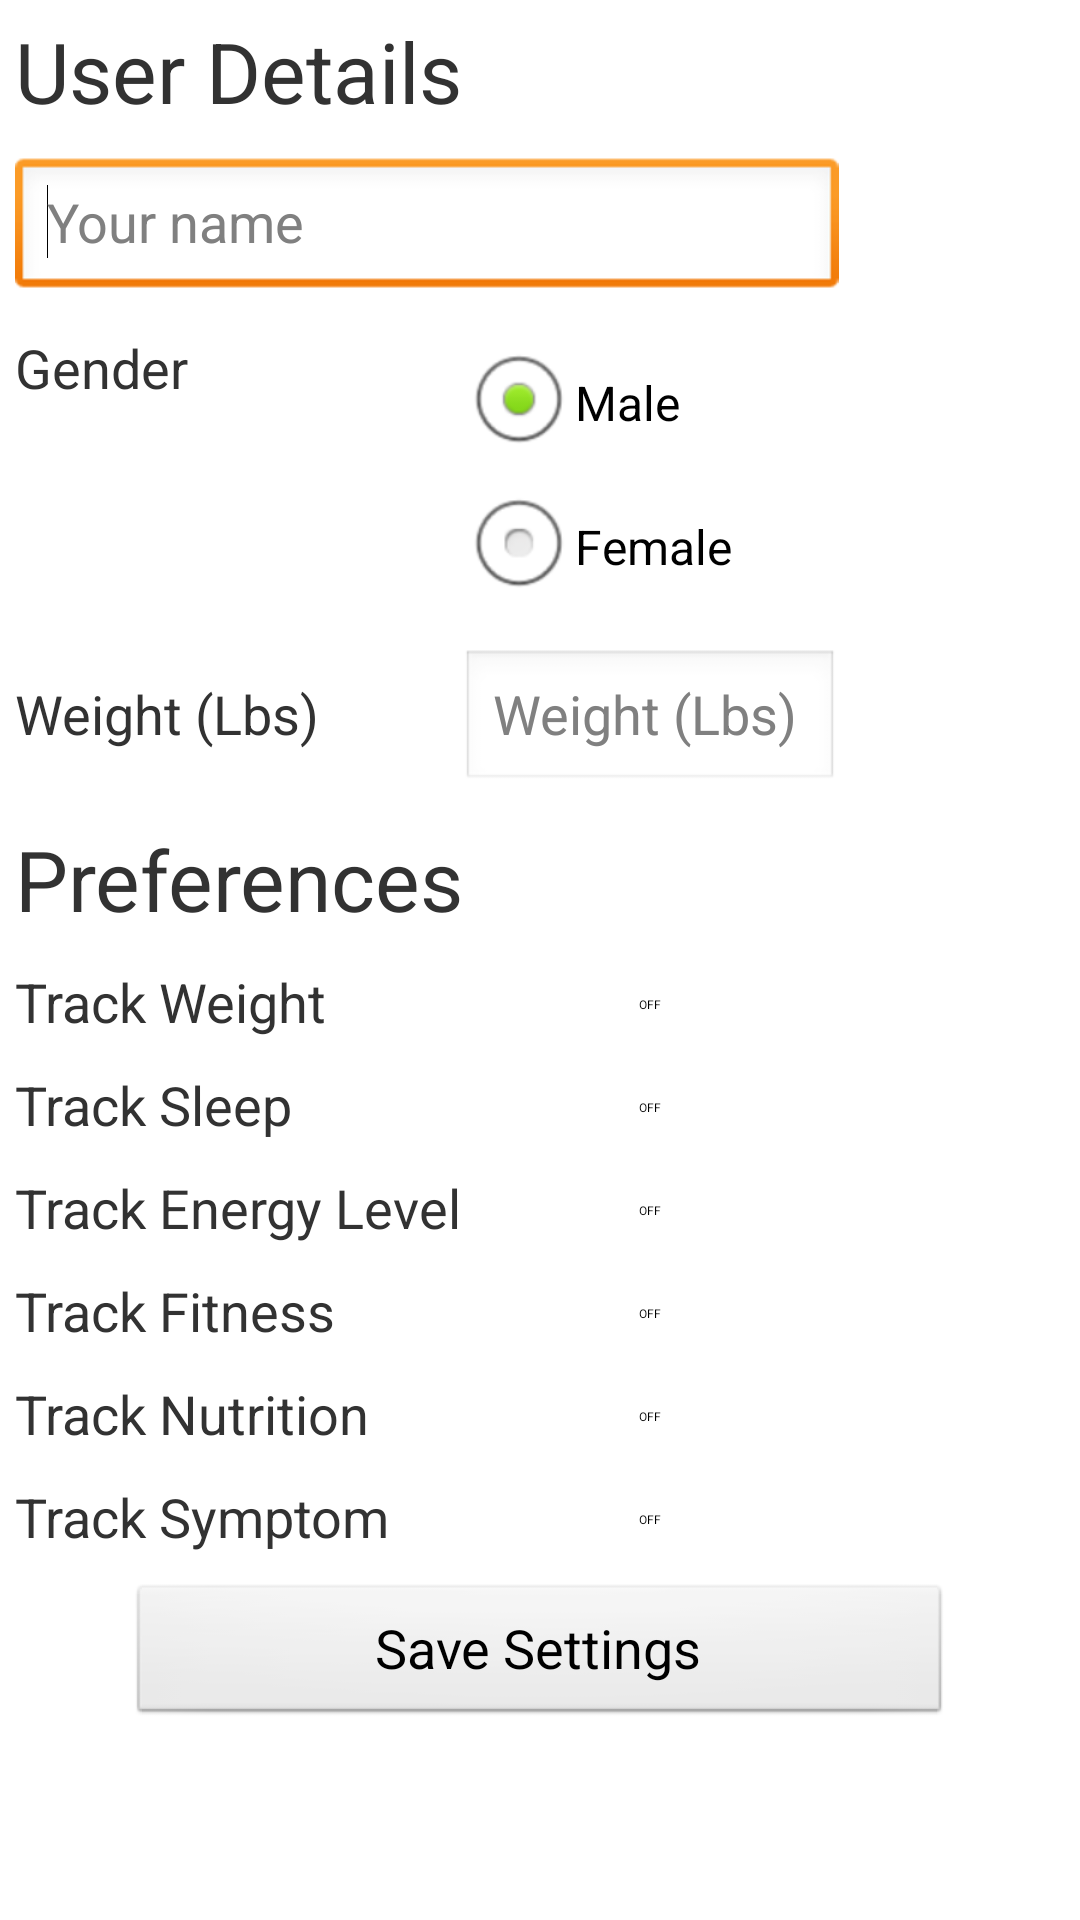

Android layout source for this screen:
<!-- AndroidManifest.xml: application theme AppTheme -->
<!-- res/layout/preferences.xml -->
<?xml version="1.0" encoding="utf-8"?>
<ScrollView xmlns:android="http://schemas.android.com/apk/res/android"
    android:layout_width="fill_parent"
    android:layout_height="fill_parent" >

    <TableLayout
        android:id="@+id/TableLayout1"
        android:layout_width="match_parent"
        android:layout_height="wrap_content" >

        <TableRow
            android:id="@+id/tableRow1"
            android:layout_width="wrap_content"
            android:layout_height="wrap_content"
            android:padding="5dip" >

            <TextView
                android:id="@+id/textView1"
                style="@style/heading"
                android:layout_width="wrap_content"
                android:layout_height="wrap_content"
                android:layout_span="2"
                android:text="@string/user_details" />
        </TableRow>

        <TableRow
            android:id="@+id/tableRow2"
            android:layout_width="wrap_content"
            android:layout_height="wrap_content"
            android:padding="5dip" >

            <EditText
                android:id="@+id/txtUserName"
                android:layout_width="wrap_content"
                android:layout_height="wrap_content"
                android:layout_span="2"
                android:ems="20"
                android:hint="@string/yourname"
                android:inputType="textPersonName" >

                <requestFocus />
            </EditText>
        </TableRow>

        <TableRow
            android:id="@+id/tableRow3"
            android:layout_width="wrap_content"
            android:layout_height="wrap_content"
            android:padding="5dip" >

            <TextView
                android:id="@+id/textView2"
                style="@style/label"
                android:layout_width="wrap_content"
                android:layout_height="wrap_content"
                android:text="@string/gender" />

            <RadioGroup
                android:id="@+id/rdgrpGender"
                android:layout_width="wrap_content"
                android:layout_height="wrap_content" >

                <RadioButton
                    android:id="@+id/radMale"
                    android:layout_width="wrap_content"
                    android:layout_height="wrap_content"
                    android:checked="true"
                    android:text="@string/male" />

                <RadioButton
                    android:id="@+id/radFemale"
                    android:layout_width="wrap_content"
                    android:layout_height="wrap_content"
                    android:text="@string/female" />
            </RadioGroup>
        </TableRow>

        <TableRow
            android:id="@+id/tableRow4"
            android:layout_width="wrap_content"
            android:layout_height="wrap_content"
            android:padding="5dip" >

            <TextView
                android:id="@+id/textView3"
                style="@style/label"
                android:layout_width="wrap_content"
                android:layout_height="wrap_content"
                android:text="@string/weight" />

            <EditText
                android:id="@+id/txtUserWeight"
                android:layout_width="wrap_content"
                android:layout_height="wrap_content"
                android:ems="6"
                android:hint="@string/weight"
                android:inputType="numberDecimal" />
        </TableRow>

        <TableRow
            android:id="@+id/tableRow5"
            android:layout_width="wrap_content"
            android:layout_height="wrap_content"
            android:padding="5dip" >

            <TextView
                android:id="@+id/textView4"
                style="@style/heading"
                android:layout_width="wrap_content"
                android:layout_height="wrap_content"
                android:layout_span="2"
                android:text="@string/preferences" />
        </TableRow>

        <TableRow
            android:id="@+id/tableRow6"
            android:layout_width="wrap_content"
            android:layout_height="wrap_content"
            android:padding="5dip" >

            <TextView
                android:id="@+id/textView5"
                style="@style/label"
                android:layout_width="wrap_content"
                android:layout_height="wrap_content"
                android:text="@string/track_weight" />

            <Switch
                android:id="@+id/switchWeight"
                android:layout_width="wrap_content"
                android:layout_height="wrap_content"
                android:text="" />
        </TableRow>

        <TableRow
            android:id="@+id/tableRow7"
            android:layout_width="wrap_content"
            android:layout_height="wrap_content"
            android:padding="5dip" >

            <TextView
                android:id="@+id/textView6"
                style="@style/label"
                android:layout_width="wrap_content"
                android:layout_height="wrap_content"
                android:text="@string/track_sleep" />

            <Switch
                android:id="@+id/switchSleep"
                android:layout_width="wrap_content"
                android:layout_height="wrap_content"
                android:text="" />
        </TableRow>

        <TableRow
            android:id="@+id/tableRow8"
            android:layout_width="wrap_content"
            android:layout_height="wrap_content"
            android:padding="5dip" >

            <TextView
                android:id="@+id/textView7"
                style="@style/label"
                android:layout_width="wrap_content"
                android:layout_height="wrap_content"
                android:text="@string/track_energy_level" />

            <Switch
                android:id="@+id/switchEnergyLevel"
                android:layout_width="wrap_content"
                android:layout_height="wrap_content"
                android:text="" />
        </TableRow>

        <TableRow
            android:id="@+id/tableRow9"
            android:layout_width="wrap_content"
            android:layout_height="wrap_content"
            android:padding="5dip" >

            <TextView
                android:id="@+id/textView8"
                style="@style/label"
                android:layout_width="wrap_content"
                android:layout_height="wrap_content"
                android:text="@string/track_fitness" />

            <Switch
                android:id="@+id/switchFitness"
                android:layout_width="wrap_content"
                android:layout_height="wrap_content"
                android:text="" />
        </TableRow>

        <TableRow
            android:id="@+id/tableRow10"
            android:layout_width="wrap_content"
            android:layout_height="wrap_content"
            android:padding="5dip" >

            <TextView
                android:id="@+id/textView9"
                style="@style/label"
                android:layout_width="wrap_content"
                android:layout_height="wrap_content"
                android:text="@string/track_nutrition" />

            <Switch
                android:id="@+id/switchNutrition"
                android:layout_width="wrap_content"
                android:layout_height="wrap_content"
                android:text="" />
        </TableRow>

        <TableRow
            android:id="@+id/tableRow11"
            android:layout_width="wrap_content"
            android:layout_height="wrap_content"
            android:padding="5dip" >

            <TextView
                android:id="@+id/textView10"
                style="@style/label"
                android:layout_width="wrap_content"
                android:layout_height="wrap_content"
                android:text="@string/track_symptom" />

            <Switch
                android:id="@+id/switchSymptom"
                android:layout_width="wrap_content"
                android:layout_height="wrap_content"
                android:text="" />
        </TableRow>

        <TableRow
            android:id="@+id/tableRow12"
            android:layout_width="wrap_content"
            android:layout_height="wrap_content"
            android:gravity="center_horizontal"
            android:padding="5dip" >

            <Button
                android:id="@+id/btnSave"
                style="@style/button"
                android:layout_width="wrap_content"
                android:layout_height="wrap_content"
                android:layout_span="2"
                android:text="@string/savesettings" />
        </TableRow>
    </TableLayout>

</ScrollView>
<!-- resources referenced by this layout -->
<resources>
  <string name="female">Female</string>
  <string name="gender">Gender</string>
  <string name="male">Male</string>
  <string name="preferences">Preferences</string>
  <string name="savesettings">Save Settings</string>
  <string name="track_energy_level">Track Energy Level</string>
  <string name="track_fitness">Track Fitness</string>
  <string name="track_nutrition">Track Nutrition</string>
  <string name="track_sleep">Track Sleep</string>
  <string name="track_symptom">Track Symptom</string>
  <string name="track_weight">Track Weight</string>
  <string name="user_details">User Details</string>
  <string name="weight">Weight (Lbs)</string>
  <string name="yourname">Your name</string>
  <style name="button">
          <item name="android:textSize">18sp</item>
      </style>
  <style name="heading">
          <item name="android:textSize">28sp</item>
      </style>
  <style name="label">
          <item name="android:textSize">18sp</item>
      </style>
  <style name="AppTheme" parent="AppBaseTheme">
          
      </style>
  <style name="AppBaseTheme" parent="android:Theme.Light">
          
      </style>
</resources>
